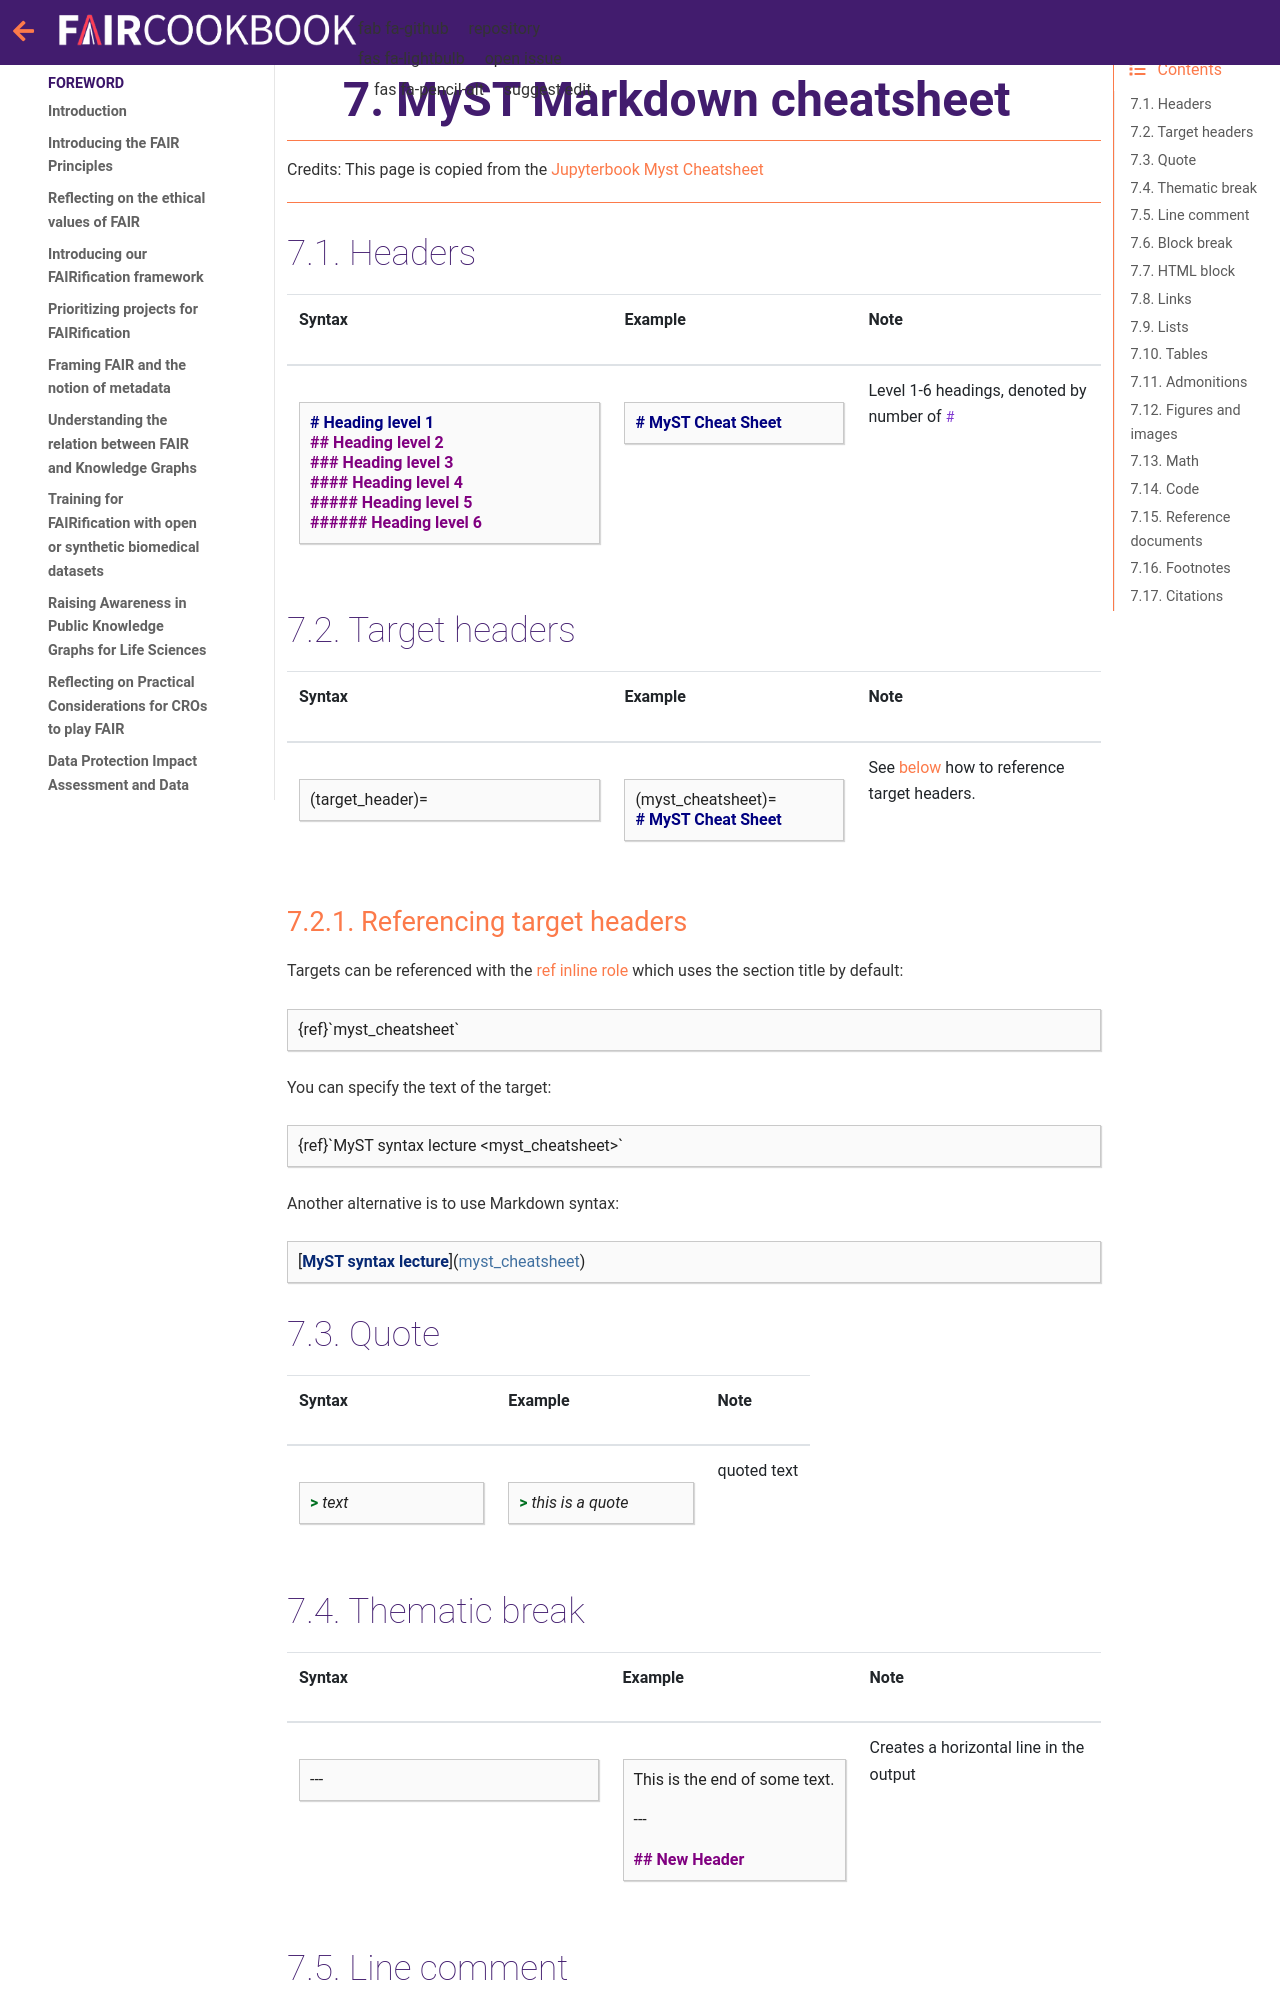

repository: FAIRplus/the-fair-cookbook · page: content/recipes/help/myst.html · generator: jekyll

(fcb-myst-cheatsheet)=
# MyST Markdown cheatsheet
+++
---

Credits: This page is copied from the [Jupyterbook Myst Cheatsheet](https://jupyterbook.org/reference/cheatsheet.html)

---

## Headers

``````{list-table}
:header-rows: 1
:widths: 20 15 15

* - Syntax
  - Example
  - Note
* - ```md
    # Heading level 1
    ## Heading level 2
    ### Heading level 3
    #### Heading level 4
    ##### Heading level 5
    ###### Heading level 6
    ```
  - ```md
    # MyST Cheat Sheet
    ```
  - Level 1-6 headings, denoted by number of `#`
``````

## Target headers

``````{list-table}
:header-rows: 1
:widths: 20 15 15

* - Syntax
  - Example
  - Note
* - ```md
    (target_header)=
    ```
  - ```md
    (myst_cheatsheet)=
    # MyST Cheat Sheet
    ```
  - See {ref}`below <ref/target_headers>` how to reference target headers.
``````

(ref/target_headers)=
### Referencing target headers

Targets can be referenced with the [ref inline role](https://www.sphinx-doc.org/en/master/usage/restructuredtext/roles.html#role-ref) which uses the section title by default:

```md
{ref}`myst_cheatsheet`
```

You can specify the text of the target:

```md
{ref}`MyST syntax lecture <myst_cheatsheet>`
```

Another alternative is to use Markdown syntax:

```md
[MyST syntax lecture](myst_cheatsheet)
```

## Quote

``````{list-table}
:header-rows: 1
:widths: 20 20 10

* - Syntax
  - Example
  - Note
* - ```md
    > text
    ```
  - ```md
    > this is a quote
    ```
  - quoted text
``````

## Thematic break

``````{list-table}
:header-rows: 1
:widths: 20 15 15

* - Syntax
  - Example
  - Note
* - ```md
    ---
    ```
  - ```md
    This is the end of some text.

    ---

    ## New Header
    ```
  - Creates a horizontal line in the output
``````

## Line comment

``````{list-table}
:header-rows: 1
:widths: 20 15 15

* - Syntax
  - Example
  - Note
* - ```md
    % text
    ```
  - ```md
    a line
    % a comment
    another line
    ```
  - See [Comments](https://myst-parser.readthedocs.io/en/latest/using/syntax.html#syntax-comments) for more information.
``````
